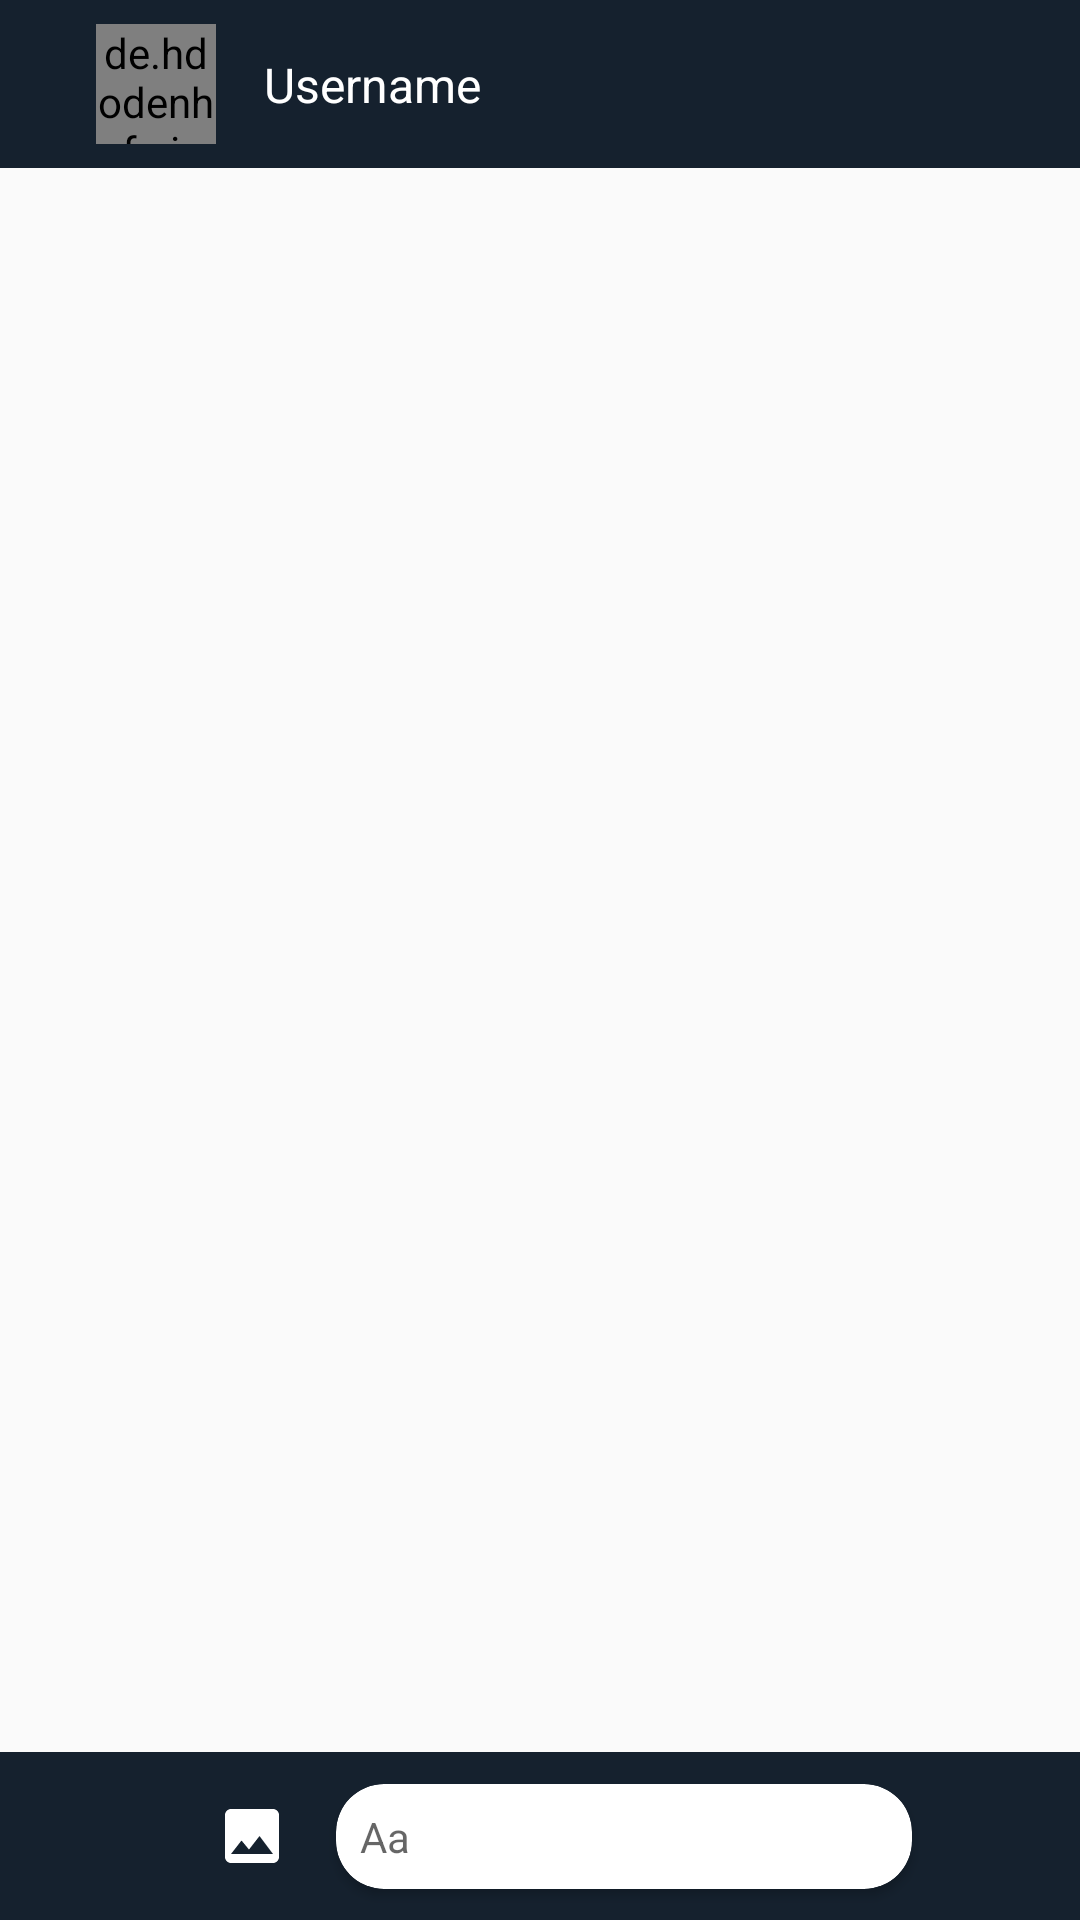

Write the Android layout XML for this screen, with the resource values it uses.
<!-- AndroidManifest.xml: application theme AppTheme -->
<!-- res/layout/activity_messages.xml -->
<?xml version="1.0" encoding="utf-8"?>
<android.support.constraint.ConstraintLayout xmlns:android="http://schemas.android.com/apk/res/android"
    xmlns:app="http://schemas.android.com/apk/res-auto"
    xmlns:tools="http://schemas.android.com/tools"
    android:layout_width="match_parent"
    android:layout_height="match_parent"
    tools:context=".chat.MessagesActivity">

    <ImageView
        android:id="@+id/imageBackgroundTop"
        android:layout_width="match_parent"
        android:layout_height="56dp"
        android:background="@color/primary"
        app:layout_constraintEnd_toEndOf="parent"
        app:layout_constraintStart_toStartOf="parent"
        app:layout_constraintTop_toTopOf="parent" />

    <de.hdodenhof.circleimageview.CircleImageView
        android:id="@+id/imageUser"
        android:layout_width="40dp"
        android:layout_height="40dp"
        android:layout_marginStart="32dp"
        android:layout_marginTop="8dp"
        android:scaleType="centerCrop"
        android:src="@drawable/default_user"
        app:layout_constraintStart_toStartOf="parent"
        app:layout_constraintTop_toTopOf="parent" />

    <TextView
        android:id="@+id/textUsername"
        android:layout_width="wrap_content"
        android:layout_height="wrap_content"
        android:layout_marginStart="16dp"
        android:text="Username"
        android:textColor="@android:color/white"
        android:textSize="16sp"
        app:layout_constraintBottom_toBottomOf="@+id/imageUser"
        app:layout_constraintStart_toEndOf="@+id/imageUser"
        app:layout_constraintTop_toTopOf="@+id/imageUser" />

    <ImageView
        android:id="@+id/imageBackgroundBottom"
        android:layout_width="match_parent"
        android:layout_height="56dp"
        android:background="@color/primary"
        app:layout_constraintBottom_toBottomOf="parent"
        app:layout_constraintEnd_toEndOf="parent"
        app:layout_constraintStart_toStartOf="parent" />

    <ImageView
        android:id="@+id/imagePhoto"
        android:layout_width="56dp"
        android:layout_height="56dp"
        android:padding="16dp"
        android:src="@drawable/camera"
        app:layout_constraintBottom_toBottomOf="parent"
        app:layout_constraintStart_toStartOf="parent" />

    <ImageView
        android:id="@+id/imageGallery"
        android:layout_width="56dp"
        android:layout_height="56dp"
        android:padding="16dp"
        android:src="@drawable/gallery"
        app:layout_constraintBottom_toBottomOf="parent"
        app:layout_constraintStart_toEndOf="@+id/imagePhoto" />

    <ImageView
        android:id="@+id/imageSend"
        android:layout_width="56dp"
        android:layout_height="56dp"
        android:padding="16dp"
        android:src="@drawable/send"
        app:layout_constraintBottom_toBottomOf="parent"
        app:layout_constraintEnd_toEndOf="parent" />

    <android.support.v7.widget.CardView
        android:id="@+id/cardMessage"
        android:layout_width="0dp"
        android:layout_height="wrap_content"
        android:layout_marginBottom="8dp"
        android:layout_marginTop="8dp"
        app:cardCornerRadius="16dp"
        app:layout_constraintBottom_toBottomOf="parent"
        app:layout_constraintEnd_toStartOf="@+id/imageSend"
        app:layout_constraintStart_toEndOf="@+id/imageGallery"
        app:layout_constraintTop_toTopOf="@+id/imageBackgroundBottom">

        <EditText
            android:id="@+id/editMessage"
            android:layout_width="match_parent"
            android:layout_height="wrap_content"
            android:backgroundTint="@android:color/transparent"
            android:hint="Aa"
            android:maxHeight="40dp"
            android:maxLines="1"
            android:padding="8dp"
            android:textSize="14sp" />

    </android.support.v7.widget.CardView>

    <android.support.v7.widget.RecyclerView
        android:id="@+id/listMessages"
        android:layout_width="match_parent"
        android:layout_height="0dp"
        android:clipToPadding="false"
        android:padding="16dp"
        app:layout_constraintBottom_toTopOf="@+id/imageBackgroundBottom"
        app:layout_constraintTop_toBottomOf="@+id/imageBackgroundTop" />

</android.support.constraint.ConstraintLayout>
<!-- resources referenced by this layout -->
<resources>
  <color name="primary">#15212e</color>
  <!-- drawable default_user: png bitmap (drawable, 3246 bytes) -->
  <!-- drawable gallery (drawable) -->
  <vector xmlns:android="http://schemas.android.com/apk/res/android"
      android:width="24dp"
      android:height="24dp"
      android:tint="#FFFFFF"
      android:viewportHeight="24.0"
      android:viewportWidth="24.0">
      <path
          android:fillColor="#FF000000"
          android:pathData="M21,19V5c0,-1.1 -0.9,-2 -2,-2H5c-1.1,0 -2,0.9 -2,2v14c0,1.1 0.9,2 2,2h14c1.1,0 2,-0.9 2,-2zM8.5,13.5l2.5,3.01L14.5,12l4.5,6H5l3.5,-4.5z" />
  </vector>
  <style name="AppTheme" parent="Theme.AppCompat.Light.NoActionBar">
          
          <item name="colorPrimary">@color/primary</item>
          <item name="colorPrimaryDark">@color/primary_dark</item>
          <item name="colorAccent">@color/accent</item>
      </style>
  <color name="primary_dark">#0d141c</color>
  <color name="accent">#15abbe</color>
</resources>
